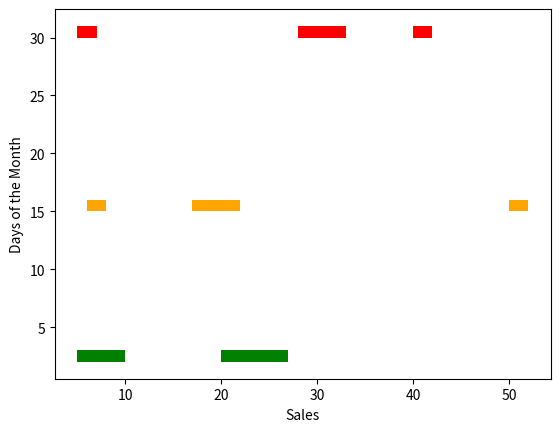

The matplotlib source for this figure:
import matplotlib.pyplot as plt
import matplotlib.image as image
import pandas as pd
import numpy as np

#Defining the x and y ranges
xranges = [(5,5), (20,5),(20,7)]
yrange = (2,1)
#Plotting the broken bar chart
plt.broken_barh(xranges, yrange, facecolors='green')
xranges = [(6,2), (17,5),(50,2)]
yrange = (15,1)
plt.broken_barh(xranges, yrange, facecolors='orange')
xranges = [(5,2), (28,5),(40,2)]
yrange = (30,1)
plt.broken_barh(xranges, yrange, facecolors='red')
plt.xlabel('Sales')
plt.ylabel('Days of the Month')
plt.show()